Run: headless pygame with SDL's dummy video driver; simulated clock (each Clock.tick advances the game by its frame time, no real sleeping); random seed 0; keys injected as events and as key.get_pressed() state; mouse plan: one left click at the window centre at the start of phase 2, then a move to the lower-right quarter at the start of phase 3.
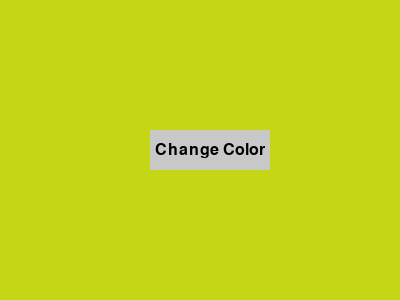
Frame 1 of 4 · flips 1–60 · no input
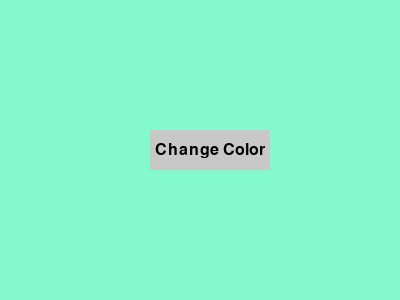
Frame 2 of 4 · flips 61–180 · clicked the window centre · tapped SPACE, RETURN · held RIGHT (→), D
Frame 3 of 4 · flips 181–300 · moved the mouse to the lower-right quarter · held DOWN (↓), S · screen unchanged from frame 2, image omitted
Frame 4 of 4 · flips 301–420 · held LEFT (←), A, UP (↑), W · screen unchanged from frame 3, image omitted

The pygame program that drew these frames:

# 2. Write a Python program to change the screen background color in Pygame.

# Importing the library
import pygame
import sys
import random

# Initializing Pygame
pygame.init()

# Initializing surface
surface = pygame.display.set_mode((400, 300))
pygame.display.set_caption('Change Background Color')

# Function to generate a random color
def get_random_color():
    return (random.randint(0, 255), random.randint(0, 255), random.randint(0, 255))

# Function to draw the button
def draw_button(surface, rect, color, text):
    pygame.draw.rect(surface, color, rect)
    font = pygame.font.SysFont(None, 24)
    text_surface = font.render(text, True, (0, 0, 0))
    text_rect = text_surface.get_rect(center=rect.center)
    surface.blit(text_surface, text_rect)

# Initializing RGB Color
color = get_random_color()
button_color = (200, 200, 200)
button_rect = pygame.Rect(150, 130, 120, 40)

# Main loop to keep the window open
running = True
while running:
    for event in pygame.event.get():
        if event.type == pygame.QUIT:
            running = False
        elif event.type == pygame.MOUSEBUTTONDOWN:
            if button_rect.collidepoint(event.pos):
                color = get_random_color()
    
    # Changing surface color
    surface.fill(color)
    draw_button(surface, button_rect, button_color, 'Change Color')
    pygame.display.flip()

# Quit Pygame
pygame.quit()
sys.exit()
